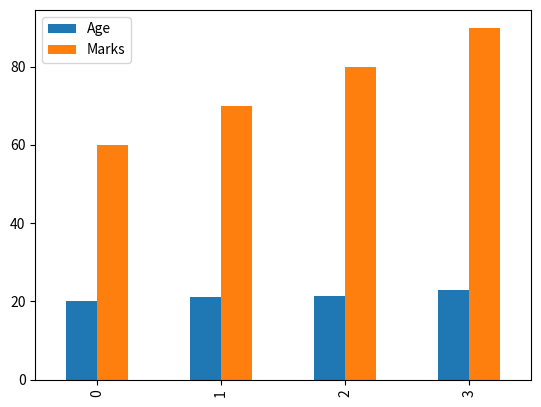

Generate this figure with matplotlib:
import pandas as pd
import matplotlib.pyplot as plt

df = pd.DataFrame({
    'Age': [20, 21, None, 23],
    'Marks': [60, 70, 80, 90]
})

df.fillna(df.mean(), inplace=True)
print(df)
print(df.describe())

df.plot(kind='bar')
plt.show()
